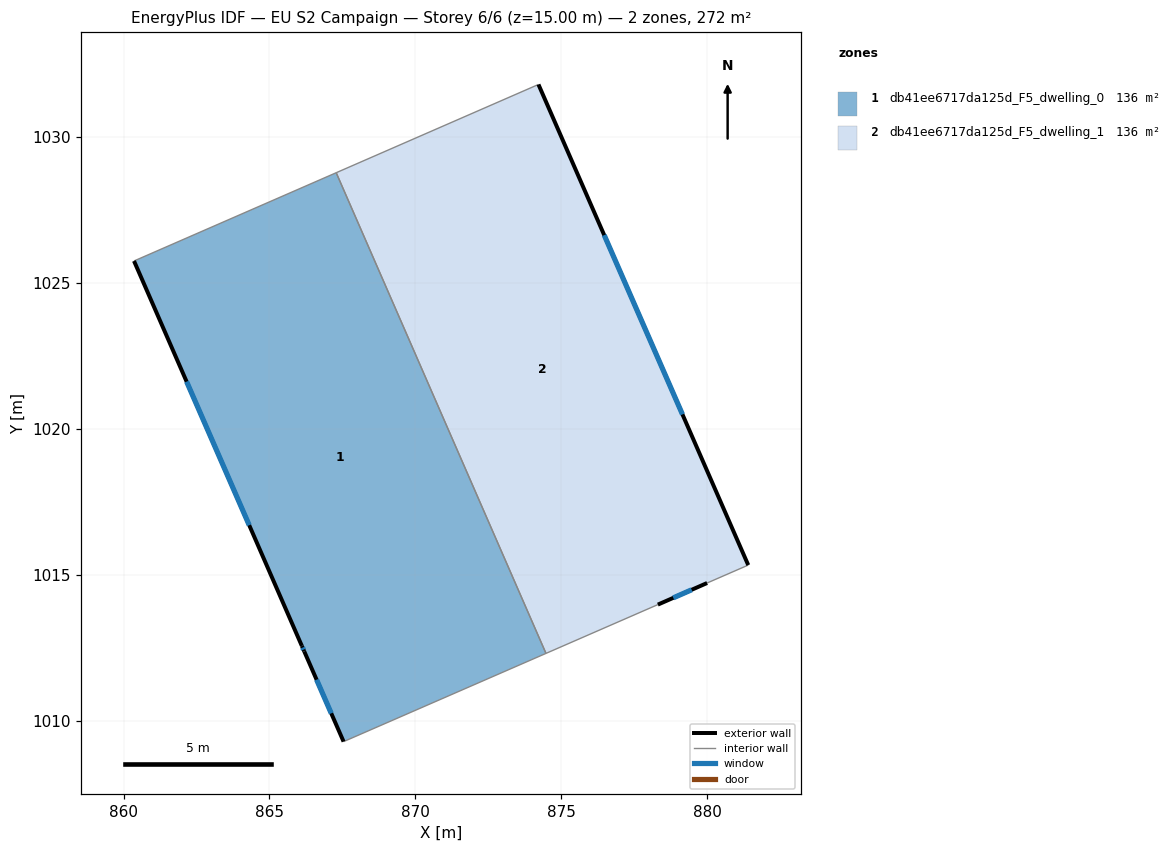
=== STOREY PLAN SPEC (per zone: floor XY polygon, exterior-wall plan segments, windows/doors) ===
zone 1: db41ee6717da125d_F5_dwelling_0  (135.8 m²)
  floor: (867.28, 1028.77) (874.47, 1012.31) (867.54, 1009.28) (866.19, 1012.37) (866.11, 1012.56) (860.36, 1025.75)
  exterior wall: (860.36, 1025.75) – (866.11, 1012.56)  [14.4 m]
    window: (862.16, 1021.61) – (864.31, 1016.70)  [6.0 m²]
  exterior wall: (866.19, 1012.37) – (867.54, 1009.28)  [3.4 m]
    window: (866.61, 1011.41) – (867.12, 1010.25)  [1.4 m²]
  exterior wall: (866.11, 1012.56) – (866.19, 1012.37)  [0.2 m]
    window: (866.13, 1012.50) – (866.16, 1012.43)  [0.1 m²]
  interior walls: 3
zone 2: db41ee6717da125d_F5_dwelling_1  (135.8 m²)
  floor: (874.21, 1031.79) (881.40, 1015.33) (879.99, 1014.72) (878.30, 1013.98) (874.47, 1012.31) (867.28, 1028.77)
  exterior wall: (881.40, 1015.33) – (874.21, 1031.79)  [18.0 m]
    window: (879.15, 1020.49) – (876.47, 1026.63)  [7.5 m²]
  exterior wall: (878.30, 1013.98) – (879.99, 1014.72)  [1.8 m]
    window: (878.83, 1014.21) – (879.46, 1014.49)  [0.8 m²]
  interior walls: 4

=== DERIVED (storey summary) ===
Building: EU S2 Campaign
Storey: 6 of 6  (floor level z = 15.00 m)
Storey gross floor area: 271.6 m²
Zones on this storey: 2
  - db41ee6717da125d_F5_dwelling_0: floor 135.8 m²; exterior wall 18.0 m (53.9 m²); 3 window(s) 7.5 m²; WWR 13.9%
  - db41ee6717da125d_F5_dwelling_1: floor 135.8 m²; exterior wall 19.8 m (59.4 m²); 2 window(s) 8.3 m²; WWR 13.9%
Zone adjacency (shared interzone walls):
  - db41ee6717da125d_F5_dwelling_0 ↔ db41ee6717da125d_F5_dwelling_1